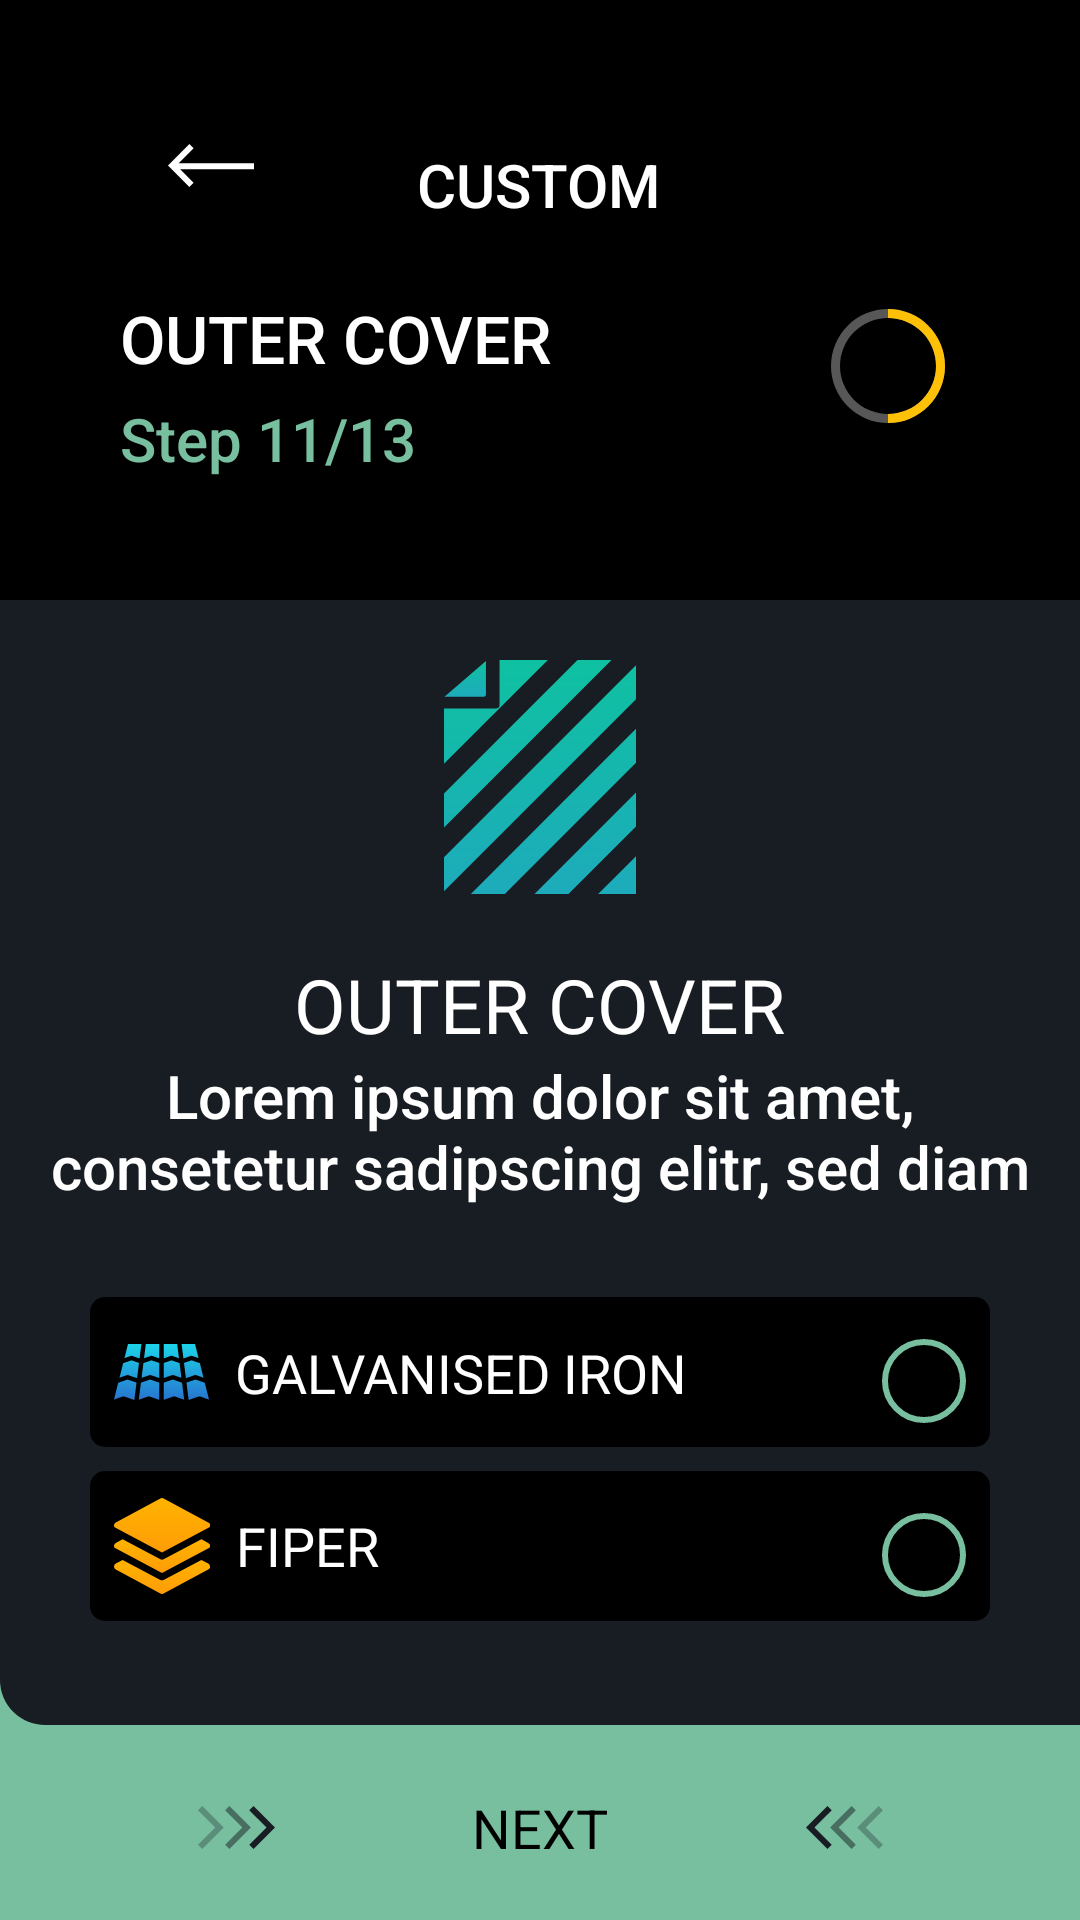

Here is an Android app screen rendered from its layout file. Give the layout XML and the strings, colors and styles it references.
<!-- AndroidManifest.xml: application theme Theme.Cabana -->
<!-- res/layout/fragment_outer_cover.xml -->
<?xml version="1.0" encoding="utf-8"?>
<androidx.constraintlayout.widget.ConstraintLayout xmlns:android="http://schemas.android.com/apk/res/android"
    xmlns:tools="http://schemas.android.com/tools"
    android:layout_width="match_parent"
    android:layout_height="match_parent"
    android:background="#181D23"
    xmlns:app="http://schemas.android.com/apk/res-auto"
    tools:context=".OuterCoverFragment">

    <androidx.constraintlayout.widget.ConstraintLayout
        android:id="@+id/customBanner"
        android:layout_width="match_parent"
        android:layout_height="200dp"
        android:background="@color/black"
        android:paddingHorizontal="40dp"
        app:layout_constraintStart_toStartOf="parent"
        app:layout_constraintTop_toTopOf="parent">

        <ImageView
            android:id="@+id/buildBackArrow"
            android:layout_width="wrap_content"
            android:layout_height="wrap_content"
            android:layout_marginStart="16dp"
            android:layout_marginTop="48dp"
            android:src="@drawable/arrow"
            app:layout_constraintStart_toStartOf="parent"
            app:layout_constraintTop_toTopOf="parent" />

        <TextView
            android:id="@+id/cabanSizeHeader"
            android:layout_width="wrap_content"
            android:layout_height="wrap_content"
            android:layout_marginTop="48dp"
            android:fontFamily="sans-serif-medium"
            android:text="CUSTOM"
            android:textColor="@color/white"
            android:textSize="20sp"
            app:layout_constraintEnd_toEndOf="parent"
            app:layout_constraintHorizontal_bias="0.498"
            app:layout_constraintStart_toStartOf="parent"
            app:layout_constraintTop_toTopOf="parent" />

        <TextView
            android:id="@+id/cabanaSizeLabel"
            android:layout_width="wrap_content"
            android:layout_height="wrap_content"
            android:layout_marginBottom="50dp"
            android:fontFamily="sans-serif-medium"
            android:text="OUTER COVER"
            android:textColor="@color/white"
            android:textSize="22sp"
            app:layout_constraintBottom_toBottomOf="parent"
            app:layout_constraintStart_toStartOf="parent"
            app:layout_constraintTop_toBottomOf="@+id/cabanSizeHeader" />

        <TextView
            android:layout_width="wrap_content"
            android:layout_height="wrap_content"
            android:layout_marginBottom="35dp"
            android:fontFamily="sans-serif-medium"
            android:text="Step 11/13"
            android:textColor="#78BFA0"
            android:textSize="20sp"
            app:layout_constraintBottom_toBottomOf="parent"
            app:layout_constraintStart_toStartOf="parent"
            app:layout_constraintTop_toBottomOf="@+id/cabanaSizeLabel"

            />

        <ProgressBar
            android:id="@+id/progressBar"
            android:layout_width="wrap_content"
            android:layout_height="wrap_content"
            app:layout_constraintEnd_toEndOf="parent"
            app:layout_constraintTop_toTopOf="@+id/cabanaSizeLabel"
            android:progress="50"
            android:max="100"
            android:indeterminateOnly="false"
            android:progressDrawable="@drawable/circular_progress_bar_background"
            />

        <TextView
            android:layout_width="wrap_content"
            android:layout_height="wrap_content"
            android:id="@+id/progressText"
            android:textColor="@color/white"
            app:layout_constraintBottom_toBottomOf="@+id/progressBar"
            app:layout_constraintEnd_toEndOf="@+id/progressBar"
            app:layout_constraintStart_toStartOf="@+id/progressBar"
            app:layout_constraintTop_toTopOf="@+id/progressBar" />


    </androidx.constraintlayout.widget.ConstraintLayout>
    <androidx.constraintlayout.widget.ConstraintLayout
        android:id="@+id/cabanSizeBanner"
        android:layout_width="match_parent"
        android:layout_height="wrap_content"
        app:layout_constraintStart_toStartOf="parent"
        app:layout_constraintTop_toBottomOf="@+id/customBanner">

        <ImageView
            android:id="@+id/outercoversqaure"
            android:layout_width="wrap_content"
            android:layout_height="wrap_content"
            android:layout_marginTop="20dp"
            android:src="@drawable/outercoversquare"
            app:layout_constraintEnd_toEndOf="parent"
            app:layout_constraintStart_toStartOf="parent"
            app:layout_constraintTop_toTopOf="parent" />
        <TextView
            android:id="@+id/thewallLabel"
            android:layout_width="wrap_content"
            android:layout_height="wrap_content"
            android:layout_marginTop="20dp"
            android:text="OUTER COVER"
            android:textColor="@color/white"
            android:textSize="25sp"
            app:layout_constraintEnd_toEndOf="parent"
            app:layout_constraintStart_toStartOf="parent"
            app:layout_constraintTop_toBottomOf="@+id/outercoversqaure" />

        <TextView
            android:id="@+id/customDescription"
            android:layout_width="350dp"
            android:layout_height="wrap_content"
            android:fontFamily="sans-serif-medium"
            android:gravity="center"
            android:text="Lorem ipsum dolor sit amet, consetetur sadipscing elitr, sed diam"
            android:textSize="20sp"
            android:textColor="@color/white"
            app:layout_constraintEnd_toEndOf="parent"
            app:layout_constraintHorizontal_bias="0.495"
            app:layout_constraintStart_toStartOf="parent"
            app:layout_constraintTop_toBottomOf="@id/thewallLabel" />

        <androidx.constraintlayout.widget.ConstraintLayout
            android:id="@+id/ironLayout"
            android:layout_width="match_parent"
            android:layout_height="50dp"
            android:layout_marginHorizontal="30dp"
            android:layout_marginTop="30dp"
            android:background="@drawable/curve_for_corners"
            android:padding="8dp"
            app:layout_constraintStart_toStartOf="parent"
            app:layout_constraintTop_toBottomOf="@id/customDescription">

            <TextView
                android:id="@+id/ironLabel"
                android:layout_width="match_parent"
                android:layout_height="wrap_content"
                android:textColor="@color/white"
                app:layout_constraintStart_toStartOf="parent"
                app:layout_constraintTop_toTopOf="parent"
                android:text="  GALVANISED IRON"
                android:textSize="18dp"
                android:gravity="center_vertical"
                app:layout_constraintBottom_toBottomOf="parent"
                android:drawableStart="@drawable/galvanisedironimg"/>


            <ImageView
                android:id="@+id/ironRadio"
                android:layout_width="28dp"
                android:layout_height="28dp"
                android:src="@drawable/checkboxstyle"
                app:layout_constraintBaseline_toTopOf="parent"
                app:layout_constraintBottom_toBottomOf="parent"
                app:layout_constraintEnd_toEndOf="parent" />


        </androidx.constraintlayout.widget.ConstraintLayout>

        <androidx.constraintlayout.widget.ConstraintLayout
            android:id="@+id/fiperLayout"
            android:layout_width="match_parent"
            android:layout_height="50dp"
            android:layout_marginHorizontal="30dp"
            android:layout_marginTop="8dp"
            android:background="@drawable/curve_for_corners"
            android:padding="8dp"
            app:layout_constraintStart_toStartOf="parent"
            app:layout_constraintTop_toBottomOf="@id/ironLayout">

            <TextView
                android:id="@+id/fiperLabel"
                android:layout_width="match_parent"
                android:layout_height="wrap_content"
                android:textColor="@color/white"
                app:layout_constraintStart_toStartOf="parent"
                app:layout_constraintTop_toTopOf="parent"
                android:text="  FIPER"
                android:textSize="18dp"
                android:gravity="center_vertical"
                android:drawableStart="@drawable/fiperimg"
                app:layout_constraintBottom_toBottomOf="parent"/>


            <ImageView
                android:id="@+id/fiperRadio"
                android:layout_width="28dp"
                android:layout_height="28dp"
                android:src="@drawable/checkboxstyle"
                app:layout_constraintBaseline_toTopOf="parent"
                app:layout_constraintBottom_toBottomOf="parent"
                app:layout_constraintEnd_toEndOf="parent" />


        </androidx.constraintlayout.widget.ConstraintLayout>
    </androidx.constraintlayout.widget.ConstraintLayout>
    <androidx.constraintlayout.widget.ConstraintLayout
        android:id="@+id/nextPageButton"
        android:layout_width="match_parent"
        android:layout_height="80dp"
        android:background="@drawable/nav_bar_reverse_corner"
        android:paddingTop="18dp"
        app:layout_constraintBottom_toBottomOf="parent"
        app:layout_constraintEnd_toEndOf="parent"
        app:layout_constraintStart_toStartOf="parent">

        <ImageView
            android:id="@+id/backButton"
            android:layout_width="wrap_content"
            android:layout_height="wrap_content"
            android:src="@drawable/netnavarrowblack1"
            app:layout_constraintBottom_toBottomOf="parent"
            app:layout_constraintEnd_toStartOf="@id/navNext"
            app:layout_constraintStart_toStartOf="parent"
            app:layout_constraintTop_toTopOf="parent" />

        <TextView
            android:id="@+id/navNext"
            android:layout_width="wrap_content"
            android:layout_height="wrap_content"
            android:text="NEXT"
            android:textColor="@color/black"
            android:textSize="18sp"
            app:layout_constraintBottom_toBottomOf="parent"
            app:layout_constraintEnd_toStartOf="@+id/nextButton"
            app:layout_constraintStart_toEndOf="@+id/backButton"
            app:layout_constraintTop_toTopOf="parent"

            />

        <ImageView
            android:id="@+id/nextButton"
            android:layout_width="wrap_content"
            android:layout_height="wrap_content"
            android:src="@drawable/nextnavarrowblack2"
            app:layout_constraintBottom_toBottomOf="parent"
            app:layout_constraintEnd_toEndOf="parent"
            app:layout_constraintStart_toEndOf="@+id/navNext"
            app:layout_constraintTop_toTopOf="parent" />


    </androidx.constraintlayout.widget.ConstraintLayout>


</androidx.constraintlayout.widget.ConstraintLayout>
<!-- resources referenced by this layout -->
<resources>
  <!-- drawable arrow (drawable) -->
  <vector xmlns:android="http://schemas.android.com/apk/res/android"
      android:width="28.669dp"
      android:height="14.277dp"
      android:viewportWidth="28.669"
      android:viewportHeight="14.277">
    <path
        android:pathData="M0,7.155l0.013,-0.013 -0.013,-0.012 7.13,-7.129 1.414,1.415 -4.976,4.975h25.1v2h-24.606l4.472,4.473 -1.414,1.415Z"
        android:fillColor="#fff"/>
  </vector>
  <!-- drawable checkboxstyle (drawable) -->
  <?xml version="1.0" encoding="utf-8"?>
  <shape xmlns:android="http://schemas.android.com/apk/res/android" android:shape="oval">
      <solid android:color="@color/black"/>
      <stroke android:color="#78BFA0" android:width="2dp" />
  
  
  </shape>
  <!-- drawable curve_for_corners (drawable) -->
  <?xml version="1.0" encoding="utf-8"?>
  <shape xmlns:android="http://schemas.android.com/apk/res/android" android:shape="rectangle">
      <corners android:radius="5dp"/>
      <solid android:color="@color/black"/>
  
  </shape>
  <!-- drawable nav_bar_reverse_corner (drawable) -->
  <?xml version="1.0" encoding="utf-8"?>
  <layer-list xmlns:android="http://schemas.android.com/apk/res/android">
  
      <item android:width="444dp"
          android:height="80dp">
          <shape android:shape="rectangle">
              <solid android:color="#78BFA0"/>
          </shape>
      </item>
      <item android:width="444dp"
          android:height="15dp">
          <shape android:shape="rectangle">
              <solid android:color="#181D23" />
              <corners android:bottomRightRadius="20dp"
                  android:bottomLeftRadius="20dp"/>
          </shape>
      </item>
  
  </layer-list>
  <!-- drawable netnavarrowblack1 (drawable) -->
  <vector xmlns:android="http://schemas.android.com/apk/res/android"
      android:width="25.544dp"
      android:height="14.276dp"
      android:viewportWidth="25.544"
      android:viewportHeight="14.276">
    <path
        android:pathData="M25.544,7.129l-0.012,0.012L25.544,7.153 18.421,14.276 17.008,12.861l5.72,-5.72 -5.728,-5.727L18.415,0Z"
        android:fillColor="#181d23"/>
    <path
        android:pathData="M17.544,7.129l-0.012,0.012L17.544,7.153 10.421,14.276 9.008,12.861l5.72,-5.72 -5.728,-5.727L10.415,0Z"
        android:strokeAlpha="0.5"
        android:fillColor="#181d23"
        android:fillAlpha="0.5"/>
    <path
        android:pathData="M8.544,7.129l-0.012,0.012L8.544,7.153 1.421,14.276 0.008,12.861l5.72,-5.72 -5.728,-5.727L1.415,0Z"
        android:strokeAlpha="0.3"
        android:fillColor="#181d23"
        android:fillAlpha="0.3"/>
  </vector>
  <!-- drawable nextnavarrowblack2 (drawable) -->
  <vector xmlns:android="http://schemas.android.com/apk/res/android"
      android:width="25.544dp"
      android:height="14.276dp"
      android:viewportWidth="25.544"
      android:viewportHeight="14.276">
    <path
        android:pathData="M0,7.154l0.013,-0.013L0,7.129 7.129,0 8.544,1.414 2.816,7.141l5.72,5.721L7.123,14.276Z"
        android:fillColor="#181d23"/>
    <path
        android:pathData="M8,7.154l0.013,-0.013L8,7.129 15.129,0 16.544,1.414 10.816,7.141l5.72,5.721L15.123,14.276Z"
        android:strokeAlpha="0.5"
        android:fillColor="#181d23"
        android:fillAlpha="0.5"/>
    <path
        android:pathData="M17,7.154l0.013,-0.013L17,7.129 24.129,0 25.544,1.414 19.816,7.141l5.72,5.721L24.123,14.276Z"
        android:strokeAlpha="0.3"
        android:fillColor="#181d23"
        android:fillAlpha="0.3"/>
  </vector>
  <style name="Theme.Cabana" parent="Theme.MaterialComponents.DayNight.NoActionBar" />
  <!-- not gathered from this repository: default colours our renderer supplied (Android Studio template values) -->
  <color name="black">#FF000000</color>
  <color name="white">#FFFFFFFF</color>
</resources>
